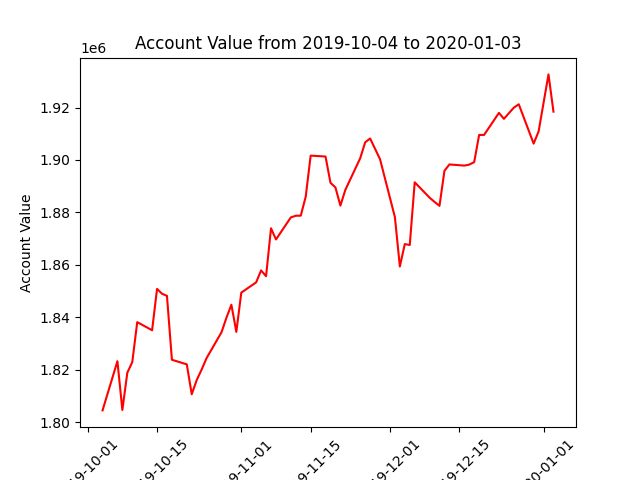

Data behind this chart, as committed beside it:
datadate, account_value
20191004, 1804491
20191007, 1823255
20191008, 1804655
20191009, 1818878
20191010, 1822901
20191011, 1838147
20191014, 1835054
20191015, 1850828
20191016, 1848982
20191017, 1848172
20191018, 1823801
20191021, 1822052
20191022, 1810653
20191023, 1816035
20191024, 1820076
20191025, 1824459
20191028, 1834254
20191029, 1839802
20191030, 1844797
20191031, 1834438
20191101, 1849406
20191104, 1853315
20191105, 1857884
20191106, 1855675
20191107, 1873946
20191108, 1869684
20191111, 1878090
20191112, 1878723
20191113, 1878762
20191114, 1885951
20191115, 1901656
20191118, 1901308
20191119, 1891295
20191120, 1889519
20191121, 1882601
20191122, 1888587
20191125, 1900654
20191126, 1906724
20191127, 1908188
20191129, 1900297
20191202, 1878219
20191203, 1859377
20191204, 1867929
20191205, 1867568
20191206, 1891485
20191209, 1885627
20191210, 1884004
20191211, 1882492
20191212, 1895861
20191213, 1898288
20191216, 1897851
20191217, 1898221
20191218, 1899155
20191219, 1909533
20191220, 1909550
20191223, 1917958
20191224, 1915682
20191226, 1919943
20191227, 1921240
20191230, 1906230
... 3 more rows
